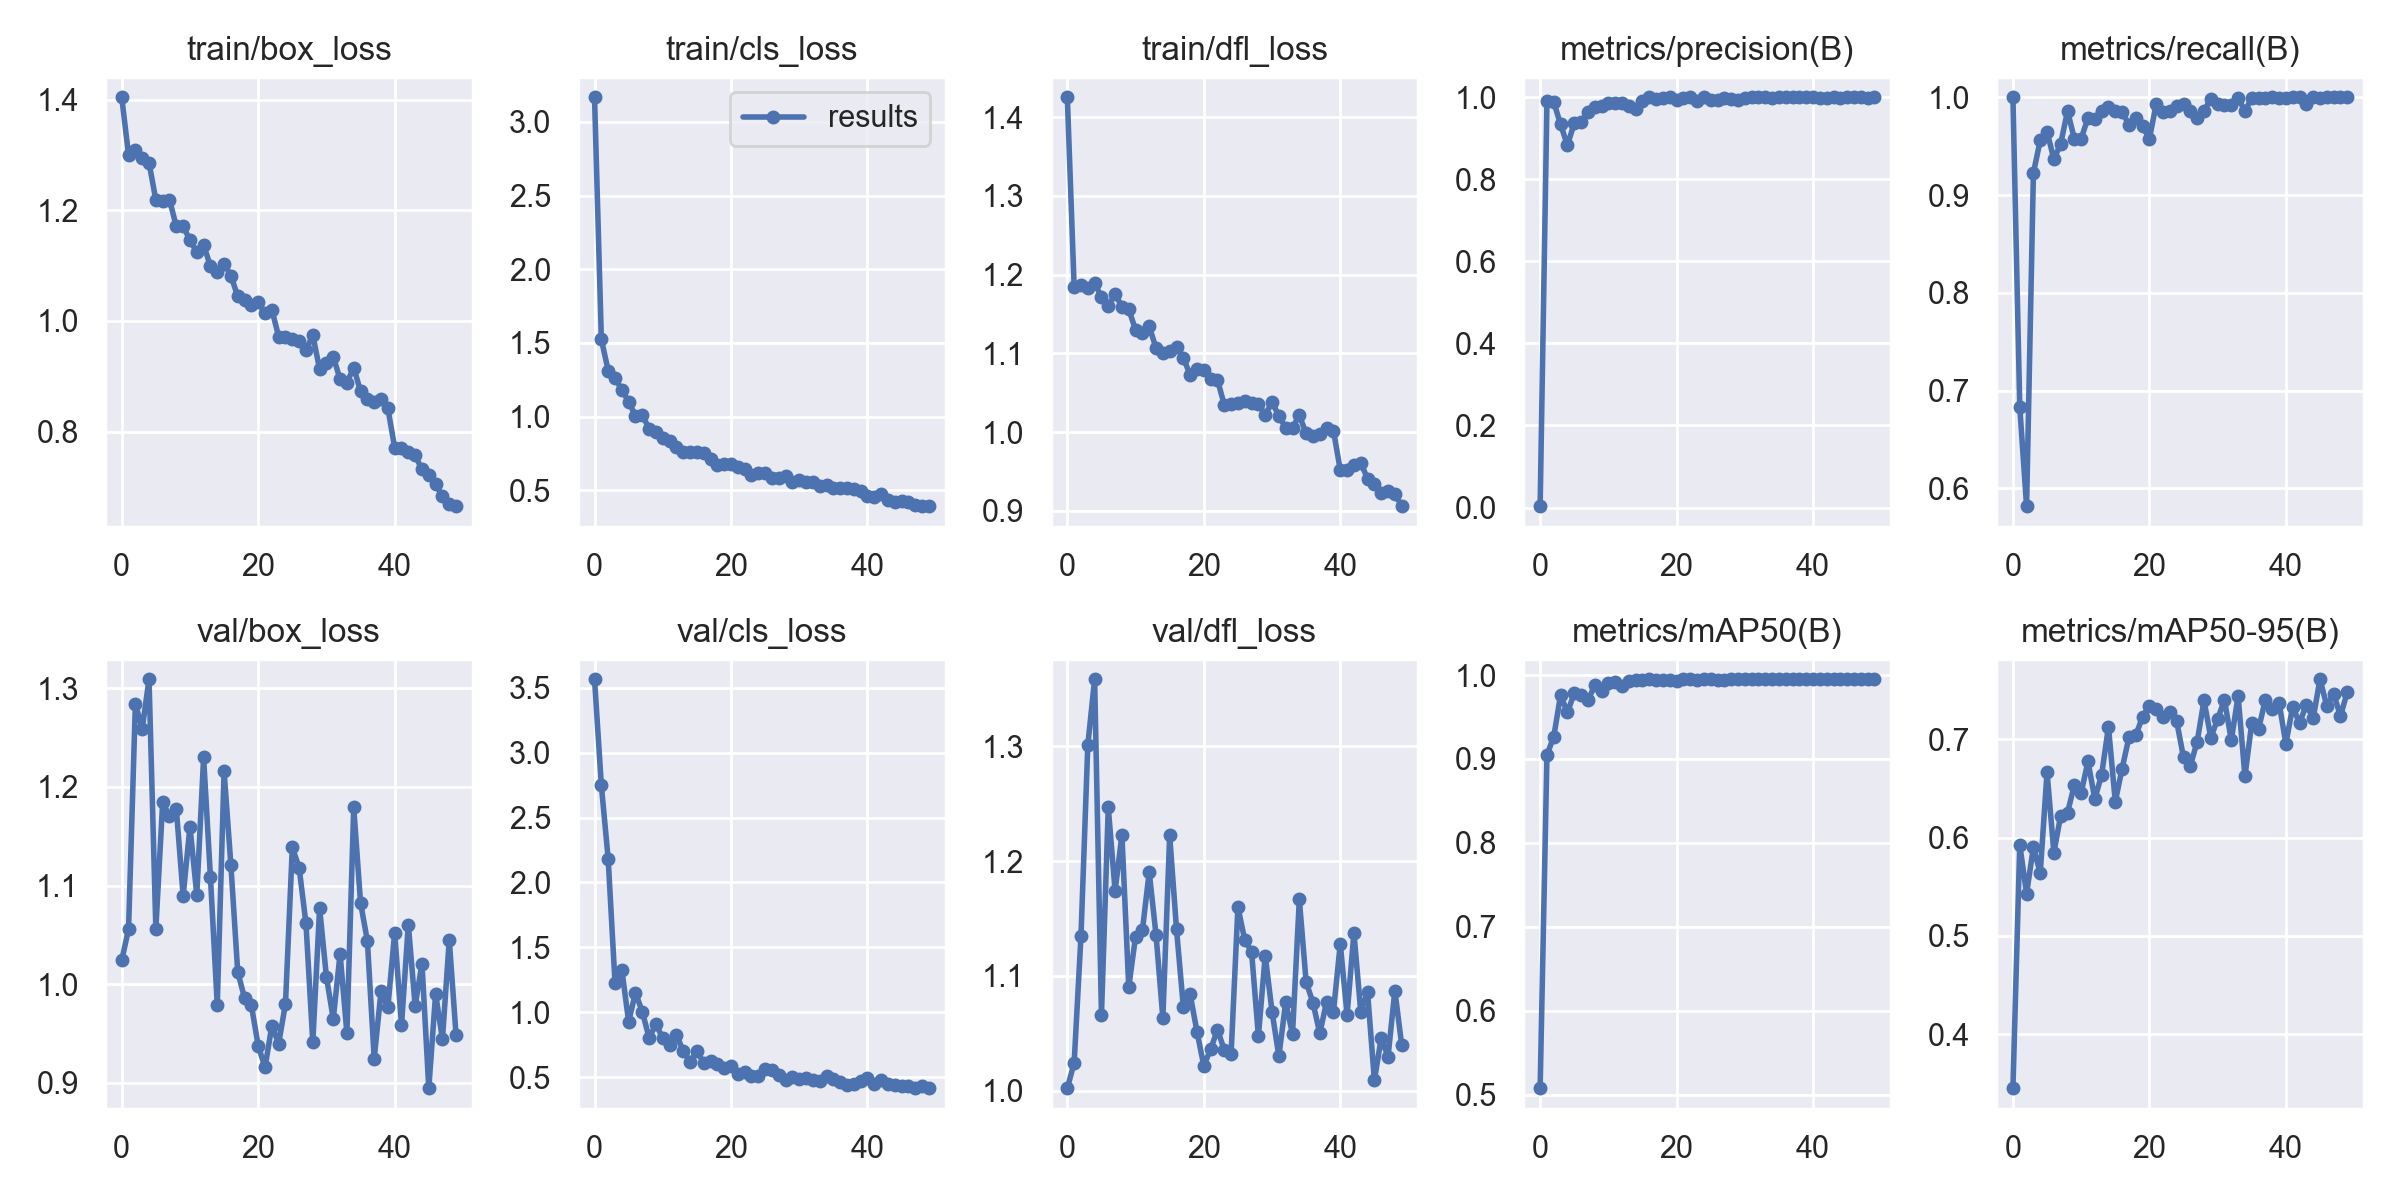

The file beside this chart, header and first rows:
epoch, train/box_loss, train/cls_loss, train/dfl_loss, metrics/precision(B), metrics/recall(B), metrics/mAP50(B), metrics/mAP50-95(B), val/box_loss, val/cls_loss, val/dfl_loss, lr/pg0, lr/pg1, lr/pg2
0, 1.404, 3.167, 1.425, 0.00333, 1, 0.5077, 0.3449, 1.024, 3.565, 1.002, 0.07086, 0.003238, 0.003238
1, 1.3, 1.524, 1.184, 0.9898, 0.6833, 0.9048, 0.5927, 1.056, 2.748, 1.024, 0.04073, 0.006441, 0.006441
2, 1.309, 1.313, 1.187, 0.988, 0.5817, 0.9268, 0.543, 1.284, 2.181, 1.135, 0.01047, 0.009513, 0.009513
3, 1.295, 1.26, 1.183, 0.9337, 0.9225, 0.9762, 0.5902, 1.259, 1.229, 1.301, 0.009406, 0.009406, 0.009406
4, 1.286, 1.183, 1.19, 0.8829, 0.9559, 0.9554, 0.5639, 1.309, 1.328, 1.359, 0.009406, 0.009406, 0.009406
5, 1.218, 1.101, 1.171, 0.9369, 0.9648, 0.9784, 0.6665, 1.056, 0.9279, 1.066, 0.009208, 0.009208, 0.009208
6, 1.217, 1.005, 1.161, 0.9407, 0.9366, 0.9761, 0.5847, 1.185, 1.151, 1.247, 0.00901, 0.00901, 0.00901
7, 1.219, 1.013, 1.176, 0.9644, 0.9525, 0.9698, 0.6224, 1.17, 1.005, 1.174, 0.008812, 0.008812, 0.008812
8, 1.171, 0.9163, 1.159, 0.9772, 0.9859, 0.9876, 0.6254, 1.178, 0.8031, 1.223, 0.008614, 0.008614, 0.008614
9, 1.172, 0.898, 1.156, 0.9783, 0.9577, 0.9806, 0.6535, 1.09, 0.909, 1.09, 0.008416, 0.008416, 0.008416
10, 1.145, 0.8535, 1.13, 0.9848, 0.9577, 0.9903, 0.6457, 1.16, 0.8001, 1.134, 0.008218, 0.008218, 0.008218
11, 1.125, 0.8347, 1.126, 0.9868, 0.9789, 0.9921, 0.6775, 1.091, 0.7464, 1.14, 0.00802, 0.00802, 0.00802
12, 1.137, 0.7961, 1.134, 0.9858, 0.978, 0.987, 0.6392, 1.23, 0.8265, 1.19, 0.007822, 0.007822, 0.007822
13, 1.099, 0.7578, 1.107, 0.9778, 0.9859, 0.9934, 0.664, 1.109, 0.7028, 1.136, 0.007624, 0.007624, 0.007624
14, 1.089, 0.7591, 1.1, 0.9723, 0.9898, 0.994, 0.7127, 0.9788, 0.62, 1.063, 0.007426, 0.007426, 0.007426
15, 1.103, 0.7612, 1.103, 0.9899, 0.9859, 0.9942, 0.6365, 1.216, 0.7026, 1.222, 0.007228, 0.007228, 0.007228
16, 1.082, 0.7524, 1.109, 1, 0.9853, 0.9949, 0.6703, 1.121, 0.6098, 1.141, 0.00703, 0.00703, 0.00703
17, 1.044, 0.7112, 1.095, 0.9967, 0.9718, 0.9944, 0.7019, 1.012, 0.6243, 1.073, 0.006832, 0.006832, 0.006832
18, 1.037, 0.6701, 1.073, 0.9984, 0.9789, 0.9946, 0.7041, 0.9859, 0.5985, 1.084, 0.006634, 0.006634, 0.006634
19, 1.028, 0.6782, 1.08, 1, 0.9702, 0.9942, 0.7229, 0.9786, 0.5716, 1.052, 0.006436, 0.006436, 0.006436
20, 1.034, 0.6773, 1.079, 0.9921, 0.9577, 0.9932, 0.734, 0.9376, 0.5901, 1.022, 0.006238, 0.006238, 0.006238
21, 1.014, 0.6597, 1.068, 0.9991, 0.993, 0.995, 0.7308, 0.9156, 0.5218, 1.036, 0.00604, 0.00604, 0.00604
22, 1.02, 0.6478, 1.067, 1, 0.9852, 0.9948, 0.7228, 0.9577, 0.5433, 1.053, 0.005842, 0.005842, 0.005842
23, 0.9718, 0.6025, 1.035, 0.9913, 0.9859, 0.9947, 0.728, 0.9398, 0.5124, 1.036, 0.005644, 0.005644, 0.005644
24, 0.9711, 0.6181, 1.036, 1, 0.9915, 0.995, 0.7182, 0.9803, 0.5088, 1.032, 0.005446, 0.005446, 0.005446
25, 0.9676, 0.6175, 1.037, 0.9925, 0.993, 0.9949, 0.6816, 1.139, 0.5663, 1.16, 0.005248, 0.005248, 0.005248
26, 0.9638, 0.5849, 1.039, 0.9923, 0.9859, 0.9947, 0.6732, 1.118, 0.5518, 1.131, 0.00505, 0.00505, 0.00505
27, 0.9475, 0.5822, 1.037, 0.9977, 0.9789, 0.9947, 0.6976, 1.062, 0.5202, 1.121, 0.004852, 0.004852, 0.004852
28, 0.9743, 0.5946, 1.035, 0.9951, 0.9859, 0.9949, 0.7395, 0.941, 0.4781, 1.048, 0.004654, 0.004654, 0.004654
29, 0.9129, 0.5559, 1.021, 0.993, 0.9984, 0.995, 0.7017, 1.077, 0.5013, 1.118, 0.004456, 0.004456, 0.004456
30, 0.9245, 0.5679, 1.039, 0.9984, 0.993, 0.995, 0.7207, 1.007, 0.4839, 1.069, 0.004258, 0.004258, 0.004258
31, 0.9354, 0.559, 1.02, 1, 0.992, 0.995, 0.7401, 0.9648, 0.4928, 1.03, 0.00406, 0.00406, 0.00406
32, 0.8946, 0.5579, 1.006, 1, 0.9925, 0.995, 0.6991, 1.031, 0.4778, 1.077, 0.003862, 0.003862, 0.003862
33, 0.8888, 0.5305, 1.006, 1, 0.999, 0.995, 0.744, 0.9501, 0.4737, 1.049, 0.003664, 0.003664, 0.003664
34, 0.9156, 0.5358, 1.022, 0.9986, 0.9859, 0.9948, 0.6625, 1.179, 0.5077, 1.167, 0.003466, 0.003466, 0.003466
35, 0.8729, 0.5169, 0.9983, 1, 0.9993, 0.995, 0.7166, 1.082, 0.487, 1.095, 0.003268, 0.003268, 0.003268
36, 0.8582, 0.5149, 0.995, 1, 0.9993, 0.995, 0.7105, 1.044, 0.465, 1.077, 0.00307, 0.00307, 0.00307
37, 0.8538, 0.5136, 0.9981, 1, 0.9993, 0.995, 0.7405, 0.9245, 0.4416, 1.05, 0.002872, 0.002872, 0.002872
38, 0.8596, 0.506, 1.006, 1, 0.9999, 0.995, 0.7312, 0.9928, 0.451, 1.078, 0.002674, 0.002674, 0.002674
39, 0.8423, 0.4961, 1.002, 1, 0.9995, 0.995, 0.7373, 0.9764, 0.4713, 1.069, 0.002476, 0.002476, 0.002476
40, 0.771, 0.4583, 0.952, 1, 0.9998, 0.995, 0.6956, 1.052, 0.4959, 1.128, 0.002278, 0.002278, 0.002278
41, 0.7707, 0.4549, 0.952, 0.9992, 1, 0.995, 0.7333, 0.9582, 0.4491, 1.066, 0.00208, 0.00208, 0.00208
42, 0.7626, 0.4759, 0.9586, 0.9992, 1, 0.995, 0.7164, 1.06, 0.4772, 1.137, 0.001882, 0.001882, 0.001882
43, 0.7569, 0.4373, 0.961, 1, 0.9927, 0.995, 0.7353, 0.9781, 0.4457, 1.069, 0.001684, 0.001684, 0.001684
44, 0.7318, 0.4218, 0.9411, 0.9982, 1, 0.995, 0.7214, 1.021, 0.4374, 1.086, 0.001486, 0.001486, 0.001486
45, 0.722, 0.4282, 0.9347, 1, 0.9996, 0.995, 0.7611, 0.8945, 0.4287, 1.009, 0.001288, 0.001288, 0.001288
46, 0.7048, 0.4227, 0.9233, 0.9995, 1, 0.995, 0.734, 0.9901, 0.4339, 1.046, 0.00109, 0.00109, 0.00109
47, 0.6836, 0.4022, 0.9248, 0.9996, 1, 0.995, 0.7463, 0.9442, 0.4157, 1.03, 0.000892, 0.000892, 0.000892
48, 0.6689, 0.3925, 0.9218, 0.9994, 1, 0.995, 0.7238, 1.045, 0.4337, 1.087, 0.000694, 0.000694, 0.000694
49, 0.6654, 0.3947, 0.9061, 0.9995, 1, 0.995, 0.7481, 0.9479, 0.4166, 1.04, 0.000496, 0.000496, 0.000496
